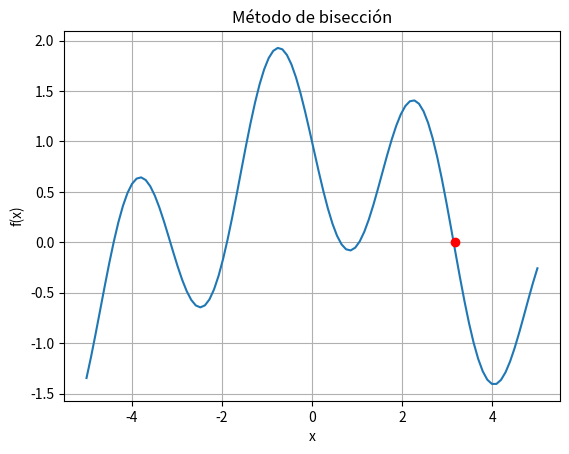

Python code for this plot:
import numpy as np
import matplotlib.pyplot as plt

a = 3
b = 3.5
f = lambda x: np.cos(x/2)-np.sin(2*x)

error_rel = lambda va,vn: np.abs((va-vn)/va)*100

xr = 3.1416

xi = a+b/2
n = 6

for i in range(1,n):
    fa = f(a)
    fxi = f(xi)
    if fa*fxi<0:
        b = xi
    else:
        a = xi
    xi = (a+b)/2
    print(f'iteracion {i+1}: a = {a}, b = {b}, raíz = {xi}, error = {error_rel(xr,xi)}')

    
x = np.linspace(-5,5,100)
y= f(x)
plt.plot(x,y)
plt.plot(xi,0,'ro', label=f'xi = {xi:.4f}')
plt.xlabel('x')
plt.ylabel('f(x)')
plt.title('Método de bisección')
plt.grid()
plt.show()